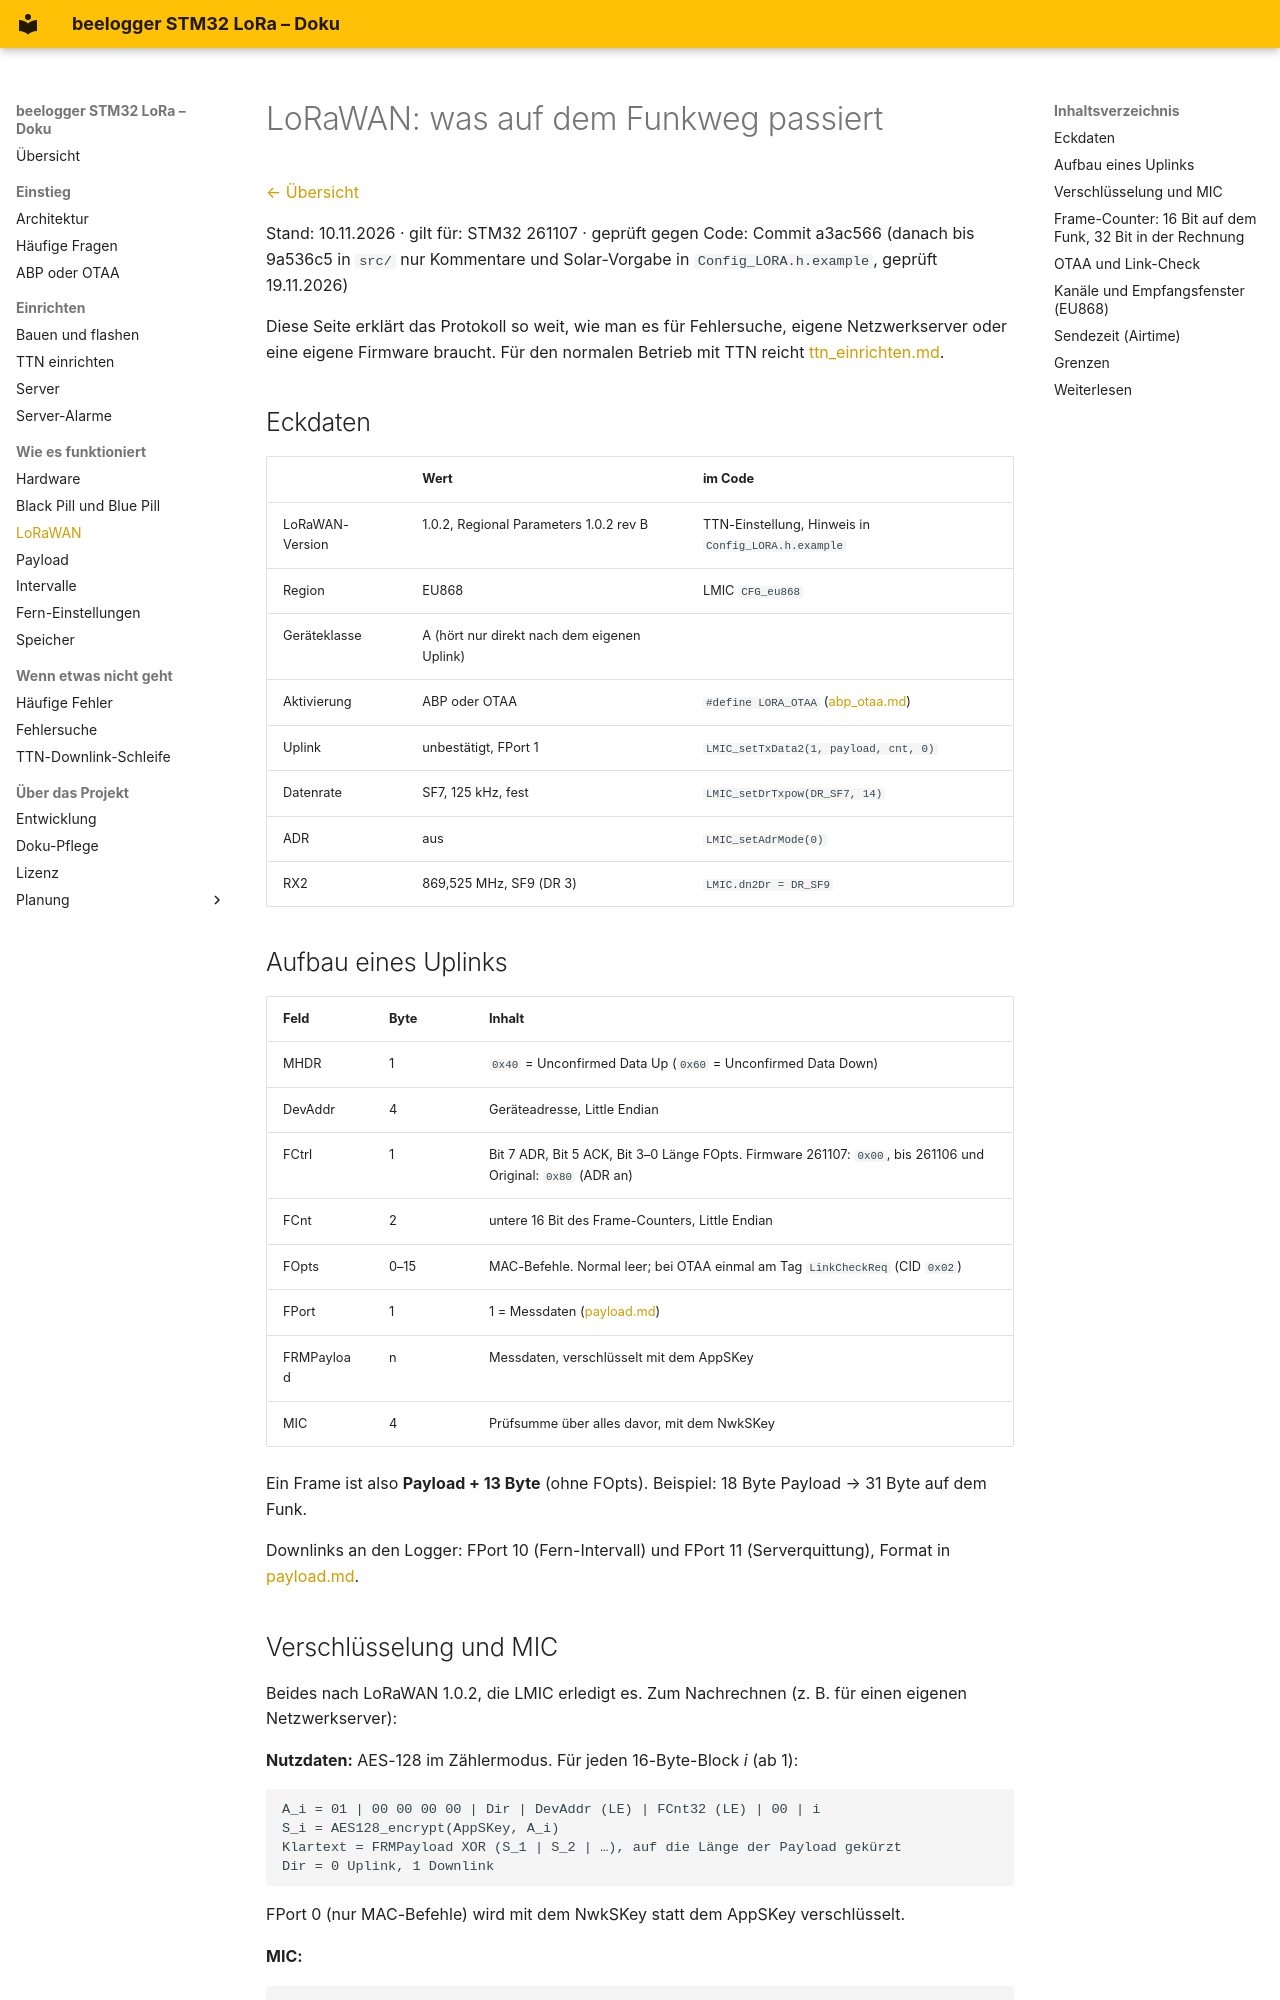

repository: desiue/beelogger-stm32 · page: lorawan/index.html · generator: mkdocs

# LoRaWAN: was auf dem Funkweg passiert

[← Übersicht](README.md)

Stand: 10.11.2026 · gilt für: STM32 261107 · geprüft gegen Code: Commit a3ac566 (danach bis 9a536c5 in `src/` nur Kommentare und Solar-Vorgabe in `Config_LORA.h.example`, geprüft 19.11.2026)

Diese Seite erklärt das Protokoll so weit, wie man es für Fehlersuche, eigene Netzwerkserver oder eine
eigene Firmware braucht. Für den normalen Betrieb mit TTN reicht [ttn_einrichten.md](ttn_einrichten.md).

## Eckdaten

| | Wert | im Code |
|---|---|---|
| LoRaWAN-Version | 1.0.2, Regional Parameters 1.0.2 rev B | TTN-Einstellung, Hinweis in `Config_LORA.h.example` |
| Region | EU868 | LMIC `CFG_eu868` |
| Geräteklasse | A (hört nur direkt nach dem eigenen Uplink) | |
| Aktivierung | ABP oder OTAA | `#define LORA_OTAA` ([abp_otaa.md](abp_otaa.md)) |
| Uplink | unbestätigt, FPort 1 | `LMIC_setTxData2(1, payload, cnt, 0)` |
| Datenrate | SF7, 125 kHz, fest | `LMIC_setDrTxpow(DR_SF7, 14)` |
| ADR | aus | `LMIC_setAdrMode(0)` |
| RX2 | 869,525 MHz, SF9 (DR 3) | `LMIC.dn2Dr = DR_SF9` |

## Aufbau eines Uplinks

| Feld | Byte | Inhalt |
|---|---|---|
| MHDR | 1 | `0x40` = Unconfirmed Data Up (`0x60` = Unconfirmed Data Down) |
| DevAddr | 4 | Geräteadresse, Little Endian |
| FCtrl | 1 | Bit 7 ADR, Bit 5 ACK, Bit 3–0 Länge FOpts. Firmware 261107: `0x00`, bis 261106 und Original: `0x80` (ADR an) |
| FCnt | 2 | untere 16 Bit des Frame-Counters, Little Endian |
| FOpts | 0–15 | MAC-Befehle. Normal leer; bei OTAA einmal am Tag `LinkCheckReq` (CID `0x02`) |
| FPort | 1 | 1 = Messdaten ([payload.md](payload.md)) |
| FRMPayload | n | Messdaten, verschlüsselt mit dem AppSKey |
| MIC | 4 | Prüfsumme über alles davor, mit dem NwkSKey |

Ein Frame ist also **Payload + 13 Byte** (ohne FOpts). Beispiel: 18 Byte Payload → 31 Byte auf dem Funk.

Downlinks an den Logger: FPort 10 (Fern-Intervall) und FPort 11 (Serverquittung), Format in [payload.md](payload.md#übersicht-der-ports).

## Verschlüsselung und MIC

Beides nach LoRaWAN 1.0.2, die LMIC erledigt es. Zum Nachrechnen (z. B. für einen eigenen Netzwerkserver):

**Nutzdaten:** AES-128 im Zählermodus. Für jeden 16-Byte-Block *i* (ab 1):

```
A_i = 01 | 00 00 00 00 | Dir | DevAddr (LE) | FCnt32 (LE) | 00 | i
S_i = AES128_encrypt(AppSKey, A_i)
Klartext = FRMPayload XOR (S_1 | S_2 | …), auf die Länge der Payload gekürzt
Dir = 0 Uplink, 1 Downlink
```

FPort 0 (nur MAC-Befehle) wird mit dem NwkSKey statt dem AppSKey verschlüsselt.

**MIC:**

```
B0  = 49 | 00 00 00 00 | Dir | DevAddr (LE) | FCnt32 (LE) | 00 | Länge(MHDR … FRMPayload)
MIC = AES128_CMAC(NwkSKey, B0 | MHDR | FHDR | FPort | FRMPayload), die ersten 4 Byte
```
